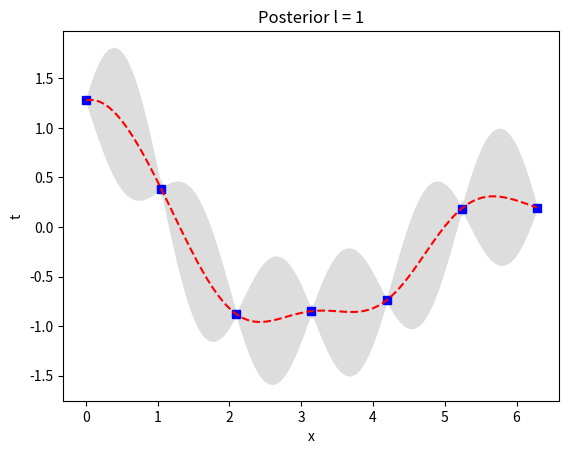

Recreate this plot in Python.
import numpy as np
import matplotlib.pyplot as plt
import math
import random
from scipy.spatial.distance import cdist

def kernel(x1,x2,length):
	return np.exp(-np.dot((x1-x2).T,x1-x2)/length**2)

def getK(x1,x2):
	return [[kernel(x1_,x2_,l) for x1_ in x1] for x2_ in x2]+np.eye(len(x1))*0

def calMu(x,Ct):
	k = [kernel(xi,x,l) for xi in X]
	return np.dot(k,Ct)

def getMu(T, prior, points):
	Ct = np.dot(np.linalg.inv(prior), T)
	return np.array([calMu(xi,Ct) for xi in points]).reshape(-1,1)

def calVar(x,X, C):
	k = np.array([kernel(xi,x,l) for xi in X])
	return 1 - np.dot(np.dot(k,C), k.reshape(-1,1))

def getVar(X,prior, points):
	C = np.linalg.inv(prior)
	return np.sqrt([calVar(xi,X,C) for xi in points])

l = 1
pi = math.pi
n = 7
X = np.linspace(0,2*pi,n).reshape(-1,1)

pCovar = getK(X,X)
#prior = np.random.multivariate_normal([0 for x in range(n)],pCovar, 5)

T = [math.cos(x)+np.random.normal(0,0.5) for x in X]
newX = np.linspace(0,2*pi,100).reshape(-1,1)

mu = getMu(T,pCovar,newX)
var = getVar(X,pCovar, newX)

fig = plt.figure()
ax = fig.add_subplot(111)
ax.set_title("Posterior l = 1")
ax.set_xlabel("x")
ax.set_ylabel("t")
plt.plot(X,T, "bs")
plt.plot(newX,mu, "r--")
plt.gca().fill_between(newX.flat, (mu-2*var).flat, (mu+2*var).flat, color="#dddddd")
plt.show()




'''
fig = plt.figure()
ax = fig.add_subplot(111)
ax.set_title("Prior l = 1")
ax.set_xlabel("x")
ax.set_ylabel("t")
for p in prior:
	plt.plot(Xprior,p)

plt.show()
'''